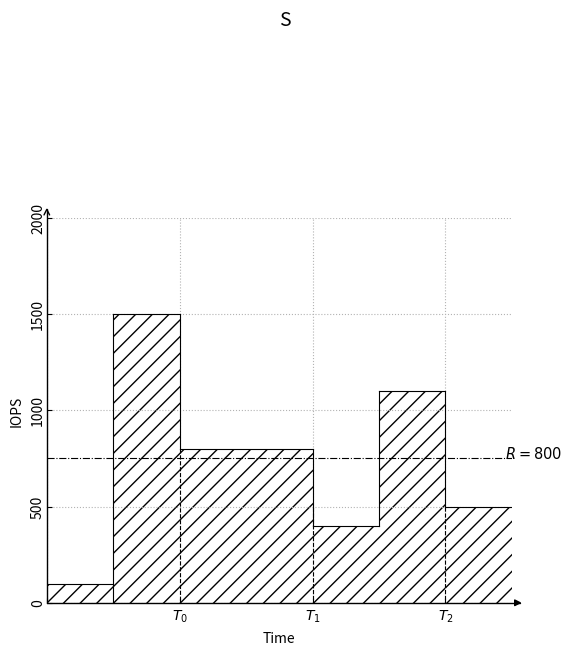

Reproduce this figure in Python.
import matplotlib.pyplot as plt
import numpy as np
import mpl_toolkits.axisartist as axisartist

# https://zhuanlan.zhihu.com/p/89502616

r0 = 500
r = 800
r0_line = [r0, r0, r0, r0, r0, r0, r0, r0, r0, r0]
data_r0 = [0, 1, 2, 3, 4, 5, 6, 7, 8, 9]

data_y0 = [100, 100]; data_y1 = [0, 2*r-100];data_y2 = [2*r-100, 2*r-100];data_y3 = [2*r-100, r];data_y4 = [r, r, r];data_y5 = [r, r0-100];data_y6=[r0-100, r0-100];data_y7=[r0-100,r+r-r0];data_y8=[r+r-r0,r+r-r0];data_y9=[r+r-r0,r0];data_y10=[r0, r0];
data_x0 = [0, 1]; data_x1 = [1, 1];data_x2 = [1, 2];data_x3 = [2, 2];data_x4 = [2, 3, 4];data_x5 = [4, 4];data_x6=[4, 5];data_x7=[5,5];data_x8=[5,6];data_x9=[6,6];data_x10=[6,7]

fig = plt.figure(figsize=(6, 5))
ax = axisartist.Subplot(fig, 111)
fig.add_axes(ax)

# ax.plot(data_r0, r0_line, linewidth=0.8, linestyle=':', color='black')
# plt.text(7+0.1, r0, '$R_0$', fontsize=10.5)


ax.plot(data_x0, data_y0, linewidth=0.8, color='black')
ax.fill_between(data_x0, 0, data_y0, hatch='//', alpha=0)
ax.plot(data_x1, data_y1, linewidth=0.8, color='black')
ax.fill_between(data_x1, 0, data_y1, hatch='//', alpha=0)
ax.plot(data_x2, data_y2, linewidth=0.8, color='black')
ax.fill_between(data_x2, 0, data_y2, hatch='//', alpha=0)
ax.plot(data_x3, data_y3, linewidth=0.8, color='black')
ax.fill_between(data_x3, 0, data_y3, hatch='//', alpha=0)
ax.plot(data_x4, data_y4, linewidth=0.8, color='black')
ax.fill_between(data_x4, 0, data_y4, hatch='//', alpha=0)
ax.plot(data_x5, data_y5, linewidth=0.8, color='black')
ax.fill_between(data_x5, 0, data_y5, hatch='//', alpha=0)
ax.plot(data_x6, data_y6, linewidth=0.8, color='black')
ax.fill_between(data_x6, 0, data_y6, hatch='//', alpha=0)
ax.plot(data_x7, data_y7, linewidth=0.8, color='black')
ax.fill_between(data_x7, 0, data_y7, hatch='//', alpha=0)
ax.plot(data_x8, data_y8, linewidth=0.8, color='black')
ax.fill_between(data_x8, 0, data_y8, hatch='//', alpha=0)
ax.plot(data_x9, data_y9, linewidth=0.8, color='black')
ax.fill_between(data_x9, 0, data_y9, hatch='//', alpha=0)
ax.plot(data_x10, data_y10, linewidth=0.8, color='black')
ax.fill_between(data_x10, 0, data_y10, hatch='//', alpha=0)

helper_line = [r, 0]; hl_x = [2,2]
ax.plot(hl_x, helper_line, linewidth=0.8, linestyle='--', color='black')
helper_line = [r0, 0]; hl_x = [4,4]
ax.plot(hl_x, helper_line, linewidth=0.8, linestyle='--', color='black')
helper_line = [r0, 0]; hl_x = [6,6]
ax.plot(hl_x, helper_line, linewidth=0.8, linestyle='--', color='black')

r = r - 50
r_line = [r, r, r, r, r, r, r, r, r, r]
data_r = [0, 1, 2, 3, 4, 5, 6, 7, 8, 9]
ax.plot(data_r, r_line, linewidth=0.8, linestyle='-.', color='black')
plt.text(7-0.1, r, '$R=800$', fontsize=10.5)

# ax.axes.xaxis.set_ticks([])
# ax.axes.yaxis.set_ticks([])
ax.axis['right'].set_visible(False)
ax.axis['top'].set_visible(False)

ax.axis["left"].set_axisline_style("->", size=1.0)
ax.axis["bottom"].set_axisline_style("-|>", size=1.0)

ax.axis["left"].set_axis_direction("top")
ax.axis["bottom"].set_axis_direction("bottom")

ax.axis['left'].label.set_text('IOPS')
ax.axis['bottom'].label.set_text('Time')
ax.set_xticklabels(['', '', '$T_0$', '$T_1$', '$T_2$'])
ax.xaxis.set_major_locator(plt.MultipleLocator(2))
ax.yaxis.set_major_locator(plt.MultipleLocator(500))

ax.set(xlim=(0, 7), ylim=(0, r * 2+500))
plt.text(3.5, 3000, 'S', fontsize=14, style='italic')
plt.grid(color='0.7', linestyle=':')
# plt.savefig("oltp_io_pattern.png")
plt.savefig("be_schedule_result0.png")
plt.show()
